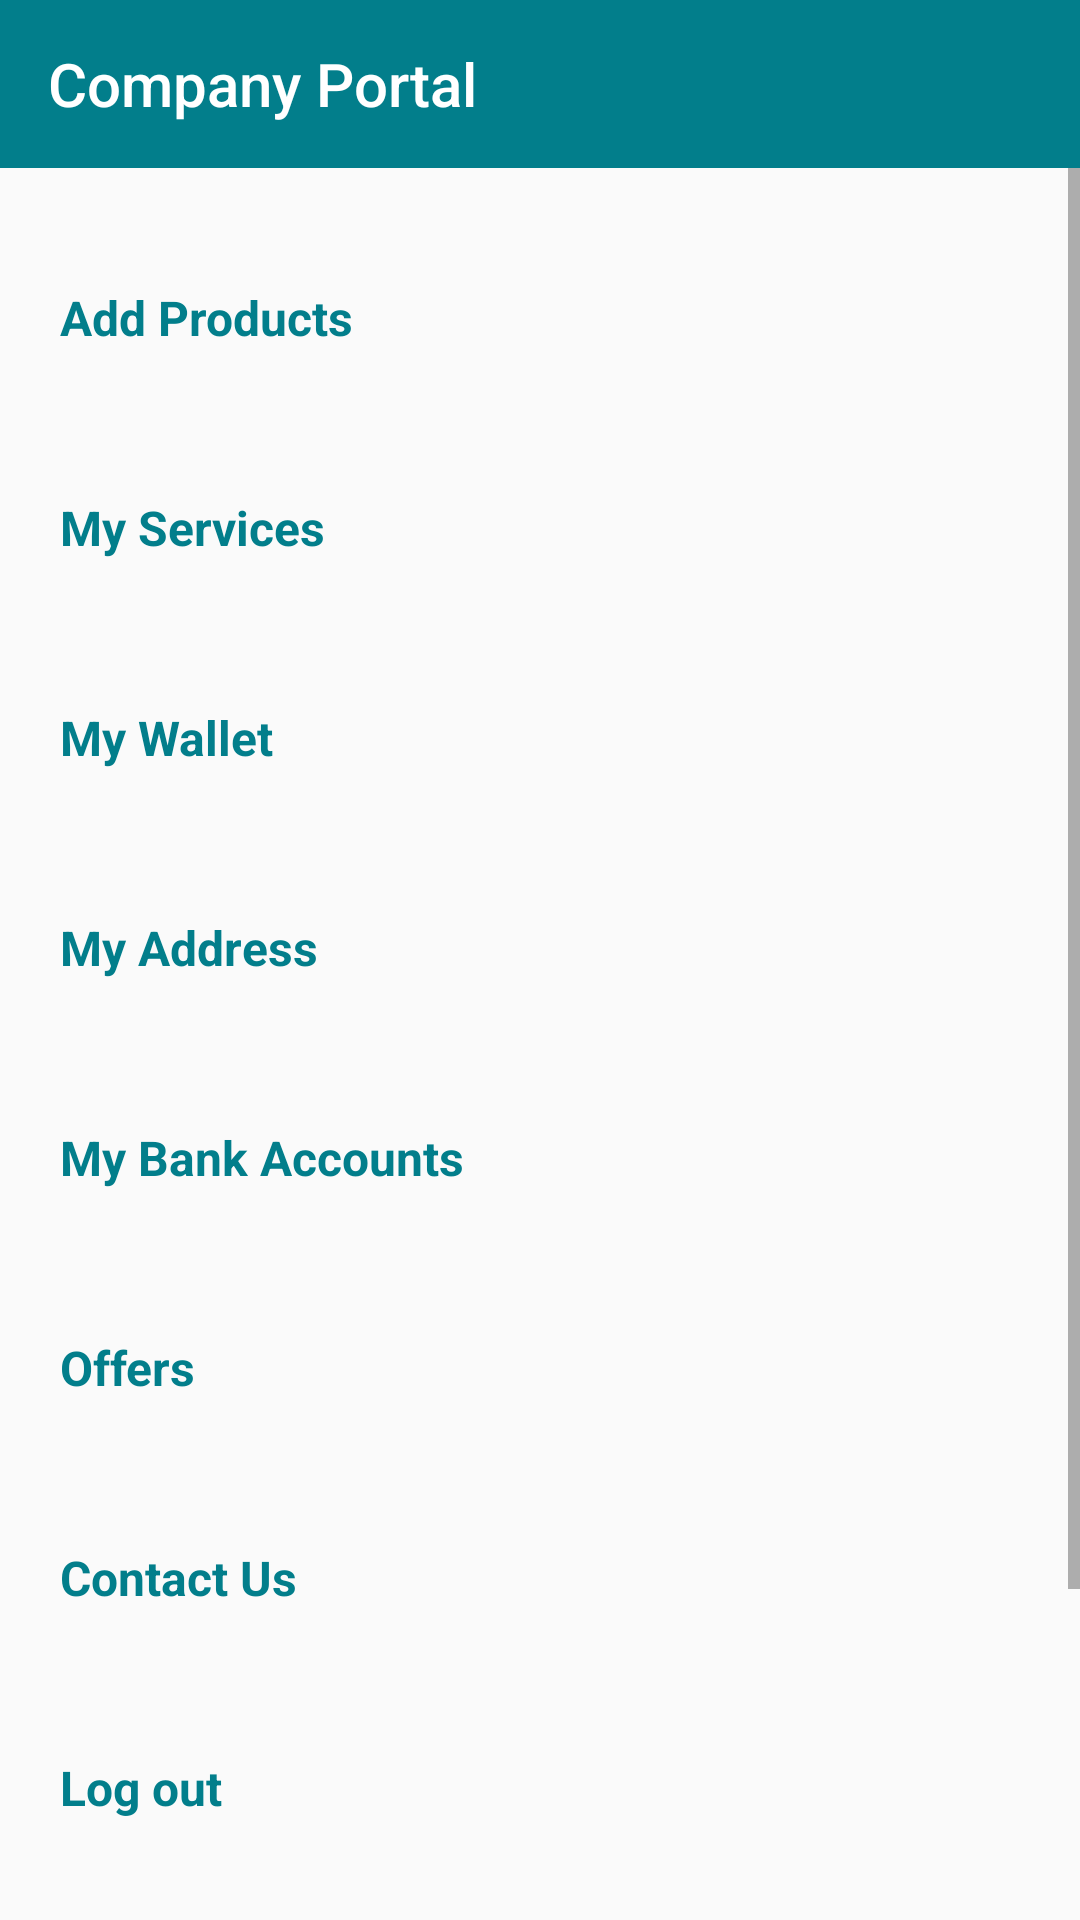

Reconstruct the res/layout file that produces this screen, plus the resources it refers to.
<!-- AndroidManifest.xml: application theme Theme.CompanyPortal -->
<!-- res/layout/fragment_home.xml -->
<?xml version="1.0" encoding="utf-8"?>
<RelativeLayout xmlns:android="http://schemas.android.com/apk/res/android"
    xmlns:tools="http://schemas.android.com/tools"
    android:layout_width="match_parent"
    android:layout_height="match_parent"
    xmlns:app="http://schemas.android.com/apk/res-auto"
    tools:context=".Fragments.HomeFragment">


    <androidx.appcompat.widget.Toolbar
        android:layout_width="match_parent"
        android:layout_height="?attr/actionBarSize"
        app:title="Company Portal"
        app:titleTextColor="@color/white"
        android:background="@color/putatoeGreenColor"
        android:id="@+id/toolbar"/>


    <ScrollView
        android:layout_width="match_parent"
        android:layout_below="@+id/toolbar"
        android:layout_height="match_parent">


      <LinearLayout
          android:layout_width="match_parent"
          android:layout_height="wrap_content"
          android:padding="10dp"
          android:orientation="vertical">

          <RelativeLayout
              android:layout_width="match_parent"
              android:padding="10dp"
              android:id="@+id/addProductsLayout"
              android:layout_marginTop="10dp"
              android:background="@drawable/login_border"
              android:layout_height="wrap_content">

              <TextView
                  android:layout_width="match_parent"
                  android:layout_height="wrap_content"
                  android:text="Add Products"
                  android:layout_centerVertical="true"
                  android:textColor="@color/putatoeGreenColor"
                  android:textStyle="bold"
                  android:textSize="16sp"/>

              <ImageView
                  android:layout_width="40dp"
                  android:layout_height="40dp"
                  android:layout_centerVertical="true"
                  android:layout_alignParentEnd="true"
                  android:src="@drawable/right_arrow_icon"/>



          </RelativeLayout>


          <RelativeLayout
              android:layout_width="match_parent"
              android:padding="10dp"
              android:layout_marginTop="10dp"
              android:background="@drawable/login_border"
              android:layout_height="wrap_content">

              <TextView
                  android:layout_width="match_parent"
                  android:layout_height="wrap_content"
                  android:text="My Services"
                  android:layout_centerVertical="true"
                  android:textColor="@color/putatoeGreenColor"
                  android:textStyle="bold"
                  android:textSize="16sp"/>

              <ImageView
                  android:layout_width="40dp"
                  android:layout_height="40dp"
                  android:layout_centerVertical="true"
                  android:layout_alignParentEnd="true"
                  android:src="@drawable/right_arrow_icon"/>



          </RelativeLayout>


          <RelativeLayout
              android:layout_width="match_parent"
              android:padding="10dp"
              android:layout_marginTop="10dp"
              android:background="@drawable/login_border"
              android:layout_height="wrap_content">

              <TextView
                  android:layout_width="match_parent"
                  android:layout_height="wrap_content"
                  android:text="My Wallet"
                  android:layout_centerVertical="true"
                  android:textColor="@color/putatoeGreenColor"
                  android:textStyle="bold"
                  android:textSize="16sp"/>

              <ImageView
                  android:layout_width="40dp"
                  android:layout_height="40dp"
                  android:layout_centerVertical="true"
                  android:layout_alignParentEnd="true"
                  android:src="@drawable/right_arrow_icon"/>



          </RelativeLayout>


          <RelativeLayout
              android:layout_width="match_parent"
              android:padding="10dp"
              android:layout_marginTop="10dp"
              android:background="@drawable/login_border"
              android:layout_height="wrap_content">

              <TextView
                  android:layout_width="match_parent"
                  android:layout_height="wrap_content"
                  android:text="My Address"
                  android:layout_centerVertical="true"
                  android:textColor="@color/putatoeGreenColor"
                  android:textStyle="bold"
                  android:textSize="16sp"/>

              <ImageView
                  android:layout_width="40dp"
                  android:layout_height="40dp"
                  android:layout_centerVertical="true"
                  android:layout_alignParentEnd="true"
                  android:src="@drawable/right_arrow_icon"/>



          </RelativeLayout>


          <RelativeLayout
              android:layout_width="match_parent"
              android:padding="10dp"
              android:layout_marginTop="10dp"
              android:background="@drawable/login_border"
              android:layout_height="wrap_content">

              <TextView
                  android:layout_width="match_parent"
                  android:layout_height="wrap_content"
                  android:text="My Bank Accounts"
                  android:layout_centerVertical="true"
                  android:textColor="@color/putatoeGreenColor"
                  android:textStyle="bold"
                  android:textSize="16sp"/>

              <ImageView
                  android:layout_width="40dp"
                  android:layout_height="40dp"
                  android:layout_centerVertical="true"
                  android:layout_alignParentEnd="true"
                  android:src="@drawable/right_arrow_icon"/>



          </RelativeLayout>


          <RelativeLayout
              android:layout_width="match_parent"
              android:padding="10dp"
              android:layout_marginTop="10dp"
              android:background="@drawable/login_border"
              android:layout_height="wrap_content">

              <TextView
                  android:layout_width="match_parent"
                  android:layout_height="wrap_content"
                  android:text="Offers"
                  android:layout_centerVertical="true"
                  android:textColor="@color/putatoeGreenColor"
                  android:textStyle="bold"
                  android:textSize="16sp"/>

              <ImageView
                  android:layout_width="40dp"
                  android:layout_height="40dp"
                  android:layout_centerVertical="true"
                  android:layout_alignParentEnd="true"
                  android:src="@drawable/right_arrow_icon"/>



          </RelativeLayout>


          <RelativeLayout
              android:layout_width="match_parent"
              android:padding="10dp"
              android:layout_marginTop="10dp"
              android:background="@drawable/login_border"
              android:layout_height="wrap_content">

              <TextView
                  android:layout_width="match_parent"
                  android:layout_height="wrap_content"
                  android:text="Contact Us"
                  android:layout_centerVertical="true"
                  android:textColor="@color/putatoeGreenColor"
                  android:textStyle="bold"
                  android:textSize="16sp"/>

              <ImageView
                  android:layout_width="40dp"
                  android:layout_height="40dp"
                  android:layout_centerVertical="true"
                  android:layout_alignParentEnd="true"
                  android:src="@drawable/right_arrow_icon"/>



          </RelativeLayout>



          <RelativeLayout
              android:layout_width="match_parent"
              android:padding="10dp"
              android:layout_marginTop="10dp"
              android:background="@drawable/login_border"
              android:layout_height="wrap_content">

              <TextView
                  android:layout_width="match_parent"
                  android:layout_height="wrap_content"
                  android:text="Log out"
                  android:layout_centerVertical="true"
                  android:textColor="@color/putatoeGreenColor"
                  android:textStyle="bold"
                  android:textSize="16sp"/>

              <ImageView
                  android:layout_width="40dp"
                  android:layout_height="40dp"
                  android:layout_centerVertical="true"
                  android:layout_alignParentEnd="true"
                  android:src="@drawable/right_arrow_icon"/>



          </RelativeLayout>



          <RelativeLayout
              android:layout_width="match_parent"
              android:padding="10dp"
              android:layout_marginTop="10dp"
              android:background="@drawable/login_border"
              android:layout_height="wrap_content">

              <TextView
                  android:layout_width="match_parent"
                  android:layout_height="wrap_content"
                  android:text="Accounts Setting"
                  android:layout_centerVertical="true"
                  android:textColor="@color/putatoeGreenColor"
                  android:textStyle="bold"
                  android:textSize="16sp"/>

              <ImageView
                  android:layout_width="40dp"
                  android:layout_height="40dp"
                  android:layout_centerVertical="true"
                  android:layout_alignParentEnd="true"
                  android:src="@drawable/right_arrow_icon"/>



          </RelativeLayout>


          <RelativeLayout
              android:layout_width="match_parent"
              android:padding="10dp"
              android:layout_marginTop="10dp"
              android:background="@drawable/login_border"
              android:layout_height="wrap_content">

              <TextView
                  android:layout_width="match_parent"
                  android:layout_height="wrap_content"
                  android:text="Accounts Setting"
                  android:layout_centerVertical="true"
                  android:textColor="@color/putatoeGreenColor"
                  android:textStyle="bold"
                  android:textSize="16sp"/>

              <ImageView
                  android:layout_width="40dp"
                  android:layout_height="40dp"
                  android:layout_centerVertical="true"
                  android:layout_alignParentEnd="true"
                  android:src="@drawable/right_arrow_icon"/>



          </RelativeLayout>


      </LinearLayout>

    </ScrollView>






</RelativeLayout>
<!-- resources referenced by this layout -->
<resources>
  <color name="putatoeGreenColor">#027e8b</color>
  <color name="white">#FFFFFFFF</color>
  <style name="Theme.CompanyPortal" parent="Theme.AppCompat.Light.NoActionBar">
          
          <item name="colorPrimary">@color/purple_500</item>
          <item name="colorPrimaryDark">@color/purple_700</item>
          <item name="colorAccent">@color/teal_200</item>
          
      </style>
  <color name="purple_500">#FF6200EE</color>
  <color name="purple_700">#FF3700B3</color>
  <color name="teal_200">#FF03DAC5</color>
</resources>
